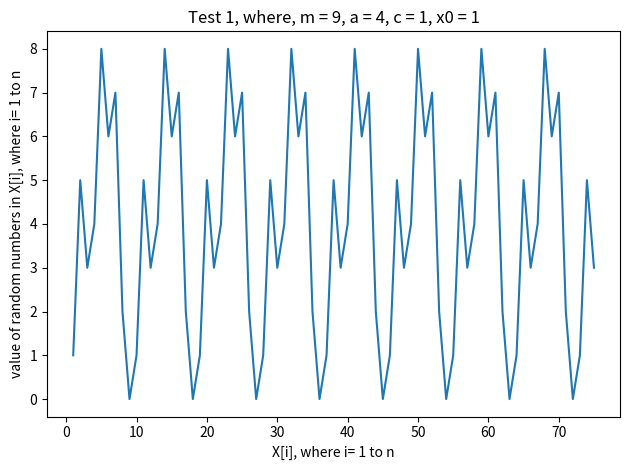

Write the Python code that produced this figure.
import numpy as np
import matplotlib.pyplot as plt
import pandas as pd
import math


lst=[]
x=[]
deci=[]
ser=[]

m = 9
a = 4
c = 1
x0 = 1

prev_lcg=x0
x.append(x0)
deci.append(round(x0/m, 2))

n = 75 
for i in range(1,n):
    LCG = ((a*prev_lcg)+c) % m
    prev_lcg=LCG

    x.append(LCG)
    deci.append(round(LCG/m, 2))

print (x)
#print (deci)


for j in range(1,n+1):
    ser.append(j)    

x_sample = np.array(ser)
y_sample = np.array(x)

plt.xlabel('X[i], where i= 1 to n')
# naming the y axis
plt.ylabel('value of random numbers in X[i], where i= 1 to n')

plt.title('Test 1, where, m = 9, a = 4, c = 1, x0 = 1')

plt.plot(x_sample, y_sample, label = "line 1")
plt.tight_layout()
plt.show()
